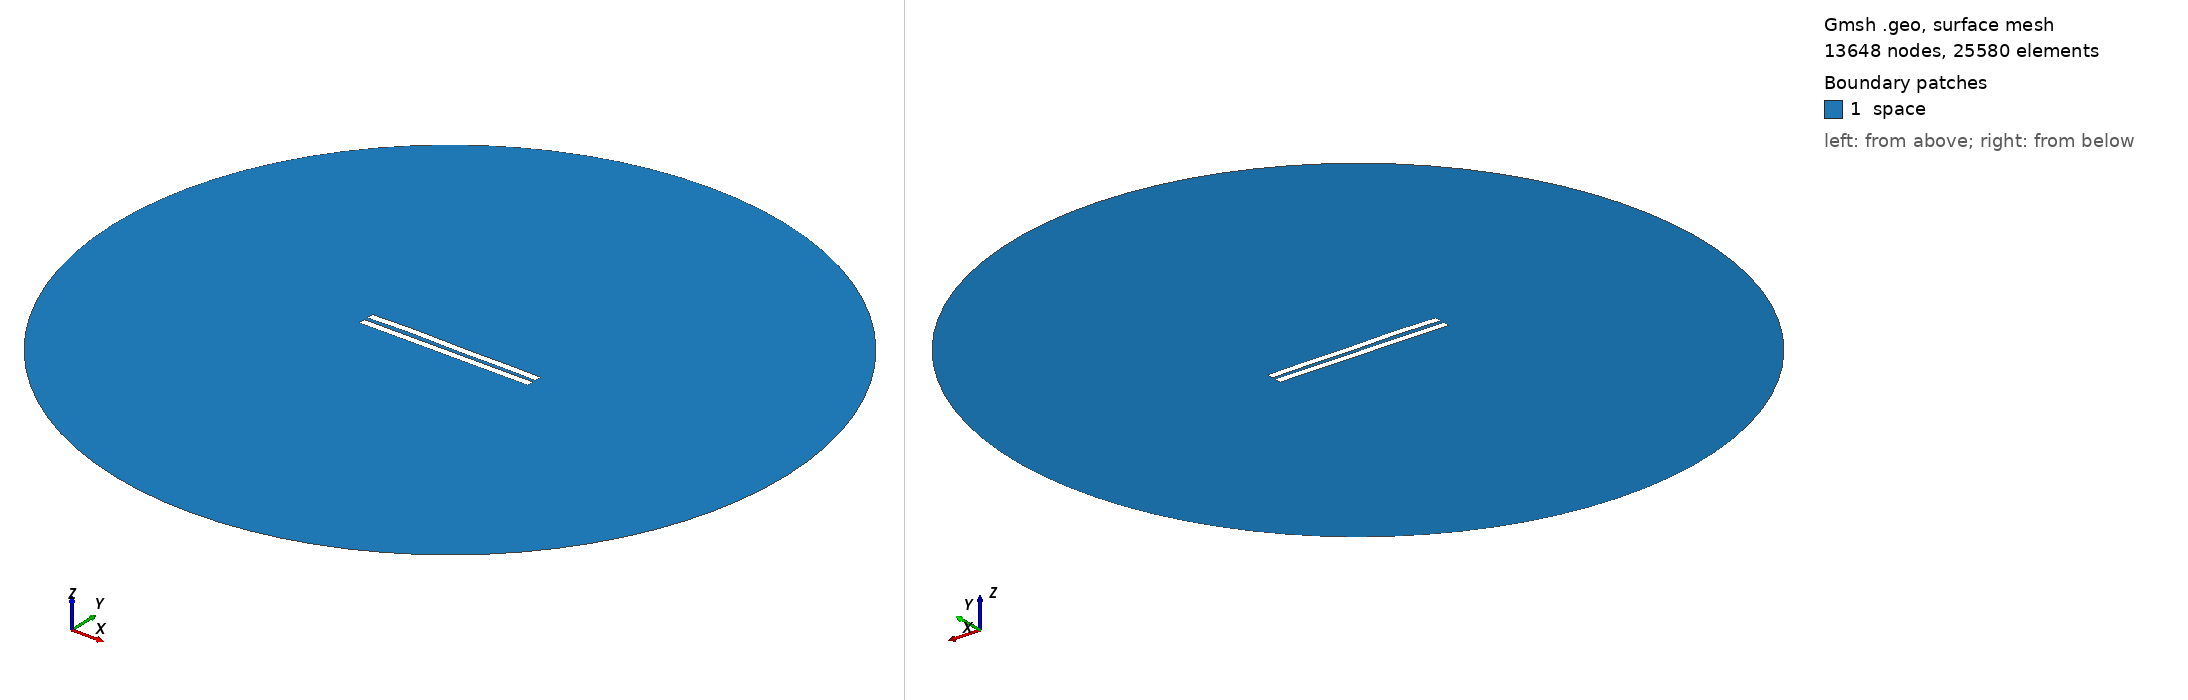

Gmsh geometry script, surface-meshed: 13648 nodes, 25580 surface elements. Boundary patches (legend numbers): 1 space. Left view from above one corner, right view from below the opposite corner. Legend entries are the model's physical surfaces. The drawing asked Gmsh for element sizes between 1% and 20% of the model's largest extent; the script's own settings can give other sizes.

=== 2750.geo (drawn) ===
//---------------------------------------
// Geometry kernel
//---------------------------------------

SetFactory("OpenCASCADE");



//---------------------------------------
// Parameters of the geometry
//---------------------------------------

// Overetch of the upper plate
overetch = 0.0;

// Distance between the plates
distance = 2.5;

// Discretization over the x axis (for the deformation)
nx = 50; 

// Length of the plate
L = 100 - overetch; 

// Number of modes
n = 4; 

// 1st mode coefficient
coeff(1) = -0.075;
beta(1) = 0.596864 * 3.1415926535 / L;

// 2nd mode coefficient
coeff(2) = 0.15;
beta(2) = 1.49418 * 3.1415926535 / L;

// 3rd mode coefficient
coeff(3) = 0.15;
beta(3) = 2.50025 * 3.1415926535 / L;

// 4th mode coefficient
coeff(4) = 0.15;
beta(4) = 3.49999 * 3.1415926535 / L;



//---------------------------------------
// Upper plate (deformed rectangle)
//---------------------------------------

// Coordiantes of the upper plate
xmin = -50;
xmax = 50 - overetch;

// Height of the upper plate
yheight = 4 - 2 * overetch;

// Indexes of the points
UpperID[] = {};
LowerID[] = {};
LeftID[] = {};
RightID[] = {};

// Point index
p = 1;

// Horizontal edges
For i In {1:nx}
    x = xmin + (i-1)*(xmax - xmin)/(nx-1);

    y_bottom = distance / 2 + overetch;
    For j In {1:n}
        C = (Cosh(beta(j)*L) + Cos(beta(j)*L)) / (Sinh(beta(j)*L) + Sin(beta(j)*L));
        y_bottom  = y_bottom + coeff(j) * (Cosh(beta(j)*(x+50)) - Cos(beta(j)*(x+50)) - C * (Sinh(beta(j)*(x+50)) - Sin(beta(j)*(x+50))));
    EndFor

    y_top = y_bottom + yheight;

    Point(p) = {x, y_top, 0, 1.0};
    UpperID[i] = p;
    p = p + 1;

    Point(p) = {x, y_bottom, 0, 1.0};
    LowerID[i] = p;
    p = p + 1;
EndFor

// Create point lists
UpperPts[] = {}; LowerPts[] = {};
For i In {1:nx}
  UpperPts[] += {UpperID[i]};
  LowerPts[] += {LowerID[i]};
EndFor

// Build splines
Spline(1) = {UpperPts[]};
Spline(2) = {LowerPts[]};
Line(3) = {LowerPts[nx-1], UpperPts[nx-1]};
Line(4) = {LowerPts[0], UpperPts[0]};

// Build the plane surface
Curve Loop(1) = {2, 3, -1, -4};
Plane Surface(1) = {1};



//---------------------------------------
// Lower plate (rectangle)
//---------------------------------------

// Vertices
Point(1001) = {-50, -1, 0, 1.0};
Point(1002) = { 50, -1, 0, 1.0};
Point(1003) = { 50,  -5, 0, 1.0};
Point(1004) = {-50,  -5, 0, 1.0};

// Edges
Line(5) = {1001, 1002};
Line(6) = {1002, 1003};
Line(7) = {1003, 1004};
Line(8) = {1004, 1001};

// Plane surface
Line Loop(2) = {5, 6, 7, 8};
Plane Surface(2) = {2}; 



//---------------------------------------
// Outer (fictious) boundary
//---------------------------------------

// Points
Point(1005) = {0, 0, 0};       // Center
Point(1006) = {200, 0, 0};     // Start point
Point(1007) = {0, 200, 0};     // 90 degrees
Point(1008) = {-200, 0, 0};    // 180 degrees
Point(1009) = {0, -200, 0};    // 270 degrees

// Circle arcs (each needs start, center, end)
Circle(9) = {1006, 1005, 1007};
Circle(10) = {1007, 1005, 1008};
Circle(11) = {1008, 1005, 1009};
Circle(12) = {1009, 1005, 1006};

// Plane surface for the entire domain
Curve Loop(3) = {9, 10, 11, 12};
Surface(3) = {3};

// Subtract the plates from the whole domain to obtain the actual domain where we want to solve the equations
BooleanDifference{ Surface{3}; Delete; }{ Surface{1}; Surface{2}; Delete; }




//---------------------------------------
// Transfinite Lines/Curves
//---------------------------------------

// Set the number of points on the boundaries
r = 7;

// Plates
Transfinite Curve {1, 2} = 50*r Using Progression 1;
Transfinite Curve {3, 4} = 2*r Using Progression 1;
Transfinite Line {5, 7} = 50*r Using Progression 1;
Transfinite Line {6, 8} = 2*r Using Progression 1;

// Outer boundary
Transfinite Line {9, 10, 11, 12} = 20 Using Progression 1;



//---------------------------------------
// Physical groups
//---------------------------------------                

// Physical curves (boundaries)
Physical Line("force_segment", 10) = {2};
Physical Line("upper_plate", 11) = {1, 3, 4};
Physical Line("lower_plate", 12) = {5, 6, 7, 8};
Physical Line("boundary", 20) = {9, 10, 11, 12};

// Physical Surfaces
Physical Surface("space", 30) = {3};



//---------------------------------------
// 6. Generate the Mesh
//---------------------------------------

// 2D mesh generation
Mesh 2;
